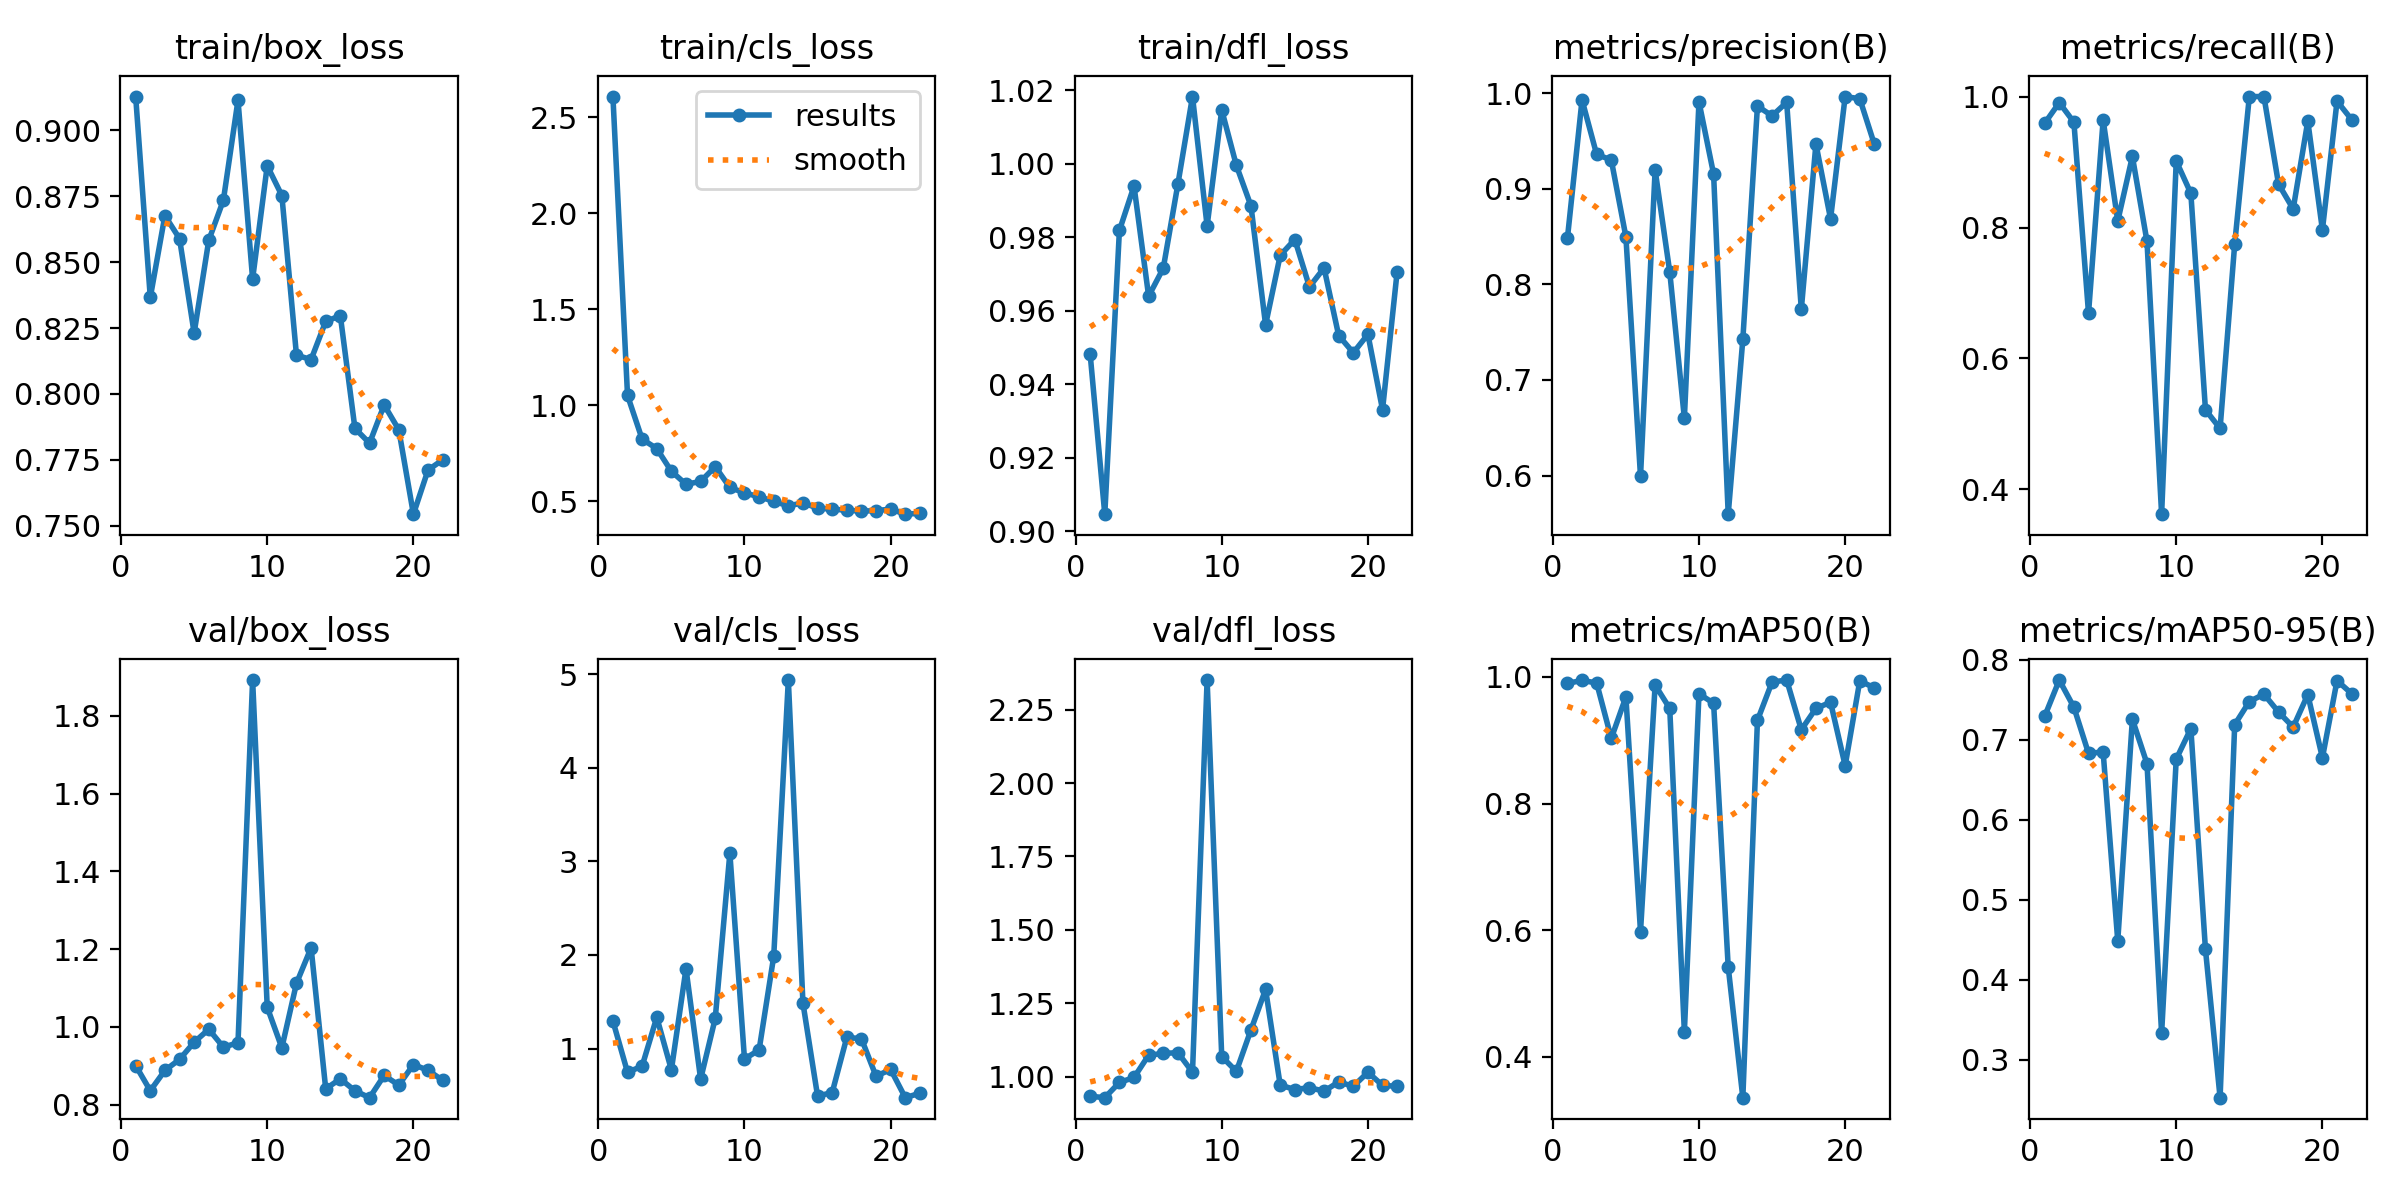

Data behind this chart, as committed beside it:
epoch, time, train/box_loss, train/cls_loss, train/dfl_loss, metrics/precision(B), metrics/recall(B), metrics/mAP50(B), metrics/mAP50-95(B), val/box_loss, val/cls_loss, val/dfl_loss, lr/pg0, lr/pg1, lr/pg2
1, 9.193, 0.9129, 2.607, 0.9482, 0.8482, 0.9591, 0.9898, 0.7294, 0.9008, 1.294, 0.9334, 0.00025, 0.00025, 0.00025
2, 12.32, 0.8366, 1.05, 0.9047, 0.9929, 0.9907, 0.9944, 0.7747, 0.8361, 0.7455, 0.9285, 0.0005117, 0.0005117, 0.0005117
3, 15.48, 0.8677, 0.8222, 0.9818, 0.9359, 0.9608, 0.9904, 0.7407, 0.8882, 0.8126, 0.9804, 0.000768, 0.000768, 0.000768
4, 18.57, 0.859, 0.7734, 0.9939, 0.9302, 0.669, 0.9028, 0.683, 0.9165, 1.334, 0.9973, 0.001019, 0.001019, 0.001019
5, 21.65, 0.8231, 0.6548, 0.9639, 0.8498, 0.9643, 0.9684, 0.6847, 0.9606, 0.7723, 1.073, 0.001265, 0.001265, 0.001265
6, 24.71, 0.8583, 0.5875, 0.9716, 0.5991, 0.8099, 0.5977, 0.4484, 0.9941, 1.852, 1.079, 0.001505, 0.001505, 0.001505
7, 27.75, 0.8735, 0.6019, 0.9944, 0.9196, 0.9085, 0.9871, 0.7257, 0.9479, 0.6729, 1.082, 0.001568, 0.001568, 0.001568
8, 30.79, 0.9115, 0.6788, 1.018, 0.8131, 0.7788, 0.9502, 0.6701, 0.9593, 1.322, 1.015, 0.001551, 0.001551, 0.001551
9, 33.83, 0.8436, 0.5708, 0.983, 0.66, 0.3622, 0.4395, 0.3327, 1.892, 3.087, 2.351, 0.001535, 0.001535, 0.001535
10, 36.87, 0.8866, 0.5423, 1.015, 0.9909, 0.9015, 0.9733, 0.6758, 1.051, 0.8878, 1.069, 0.001518, 0.001518, 0.001518
11, 39.92, 0.8753, 0.5222, 0.9995, 0.9153, 0.8522, 0.9584, 0.714, 0.9463, 0.9849, 1.018, 0.001502, 0.001502, 0.001502
12, 42.95, 0.8147, 0.4989, 0.9885, 0.5595, 0.5215, 0.5418, 0.4377, 1.112, 1.984, 1.159, 0.001485, 0.001485, 0.001485
13, 45.99, 0.8131, 0.4744, 0.9562, 0.7425, 0.4931, 0.3356, 0.2524, 1.204, 4.936, 1.297, 0.001469, 0.001469, 0.001469
14, 49.03, 0.8275, 0.4906, 0.975, 0.9865, 0.7749, 0.9314, 0.7189, 0.8408, 1.485, 0.9714, 0.001452, 0.001452, 0.001452
15, 52.06, 0.8297, 0.463, 0.9794, 0.9763, 1, 0.9919, 0.7477, 0.8666, 0.4928, 0.9563, 0.001436, 0.001436, 0.001436
16, 55.1, 0.7869, 0.4577, 0.9665, 0.9905, 1, 0.995, 0.7571, 0.8358, 0.5292, 0.9627, 0.001419, 0.001419, 0.001419
17, 58.13, 0.7813, 0.452, 0.9716, 0.7738, 0.8662, 0.9166, 0.7347, 0.8181, 1.119, 0.9506, 0.001403, 0.001403, 0.001403
18, 61.17, 0.7958, 0.4474, 0.9533, 0.9469, 0.8283, 0.9503, 0.7159, 0.8753, 1.104, 0.9822, 0.001386, 0.001386, 0.001386
19, 64.23, 0.7864, 0.4499, 0.9486, 0.8685, 0.9624, 0.9599, 0.7565, 0.8504, 0.7044, 0.9671, 0.00137, 0.00137, 0.00137
20, 67.26, 0.7544, 0.4578, 0.9536, 0.9965, 0.7964, 0.8599, 0.6774, 0.9032, 0.7762, 1.015, 0.001353, 0.001353, 0.001353
21, 70.29, 0.7711, 0.4315, 0.9331, 0.9942, 0.993, 0.9937, 0.7739, 0.8885, 0.4748, 0.9703, 0.001337, 0.001337, 0.001337
22, 73.32, 0.775, 0.4361, 0.9706, 0.9464, 0.9648, 0.9827, 0.7578, 0.8627, 0.5228, 0.9674, 0.00132, 0.00132, 0.00132
